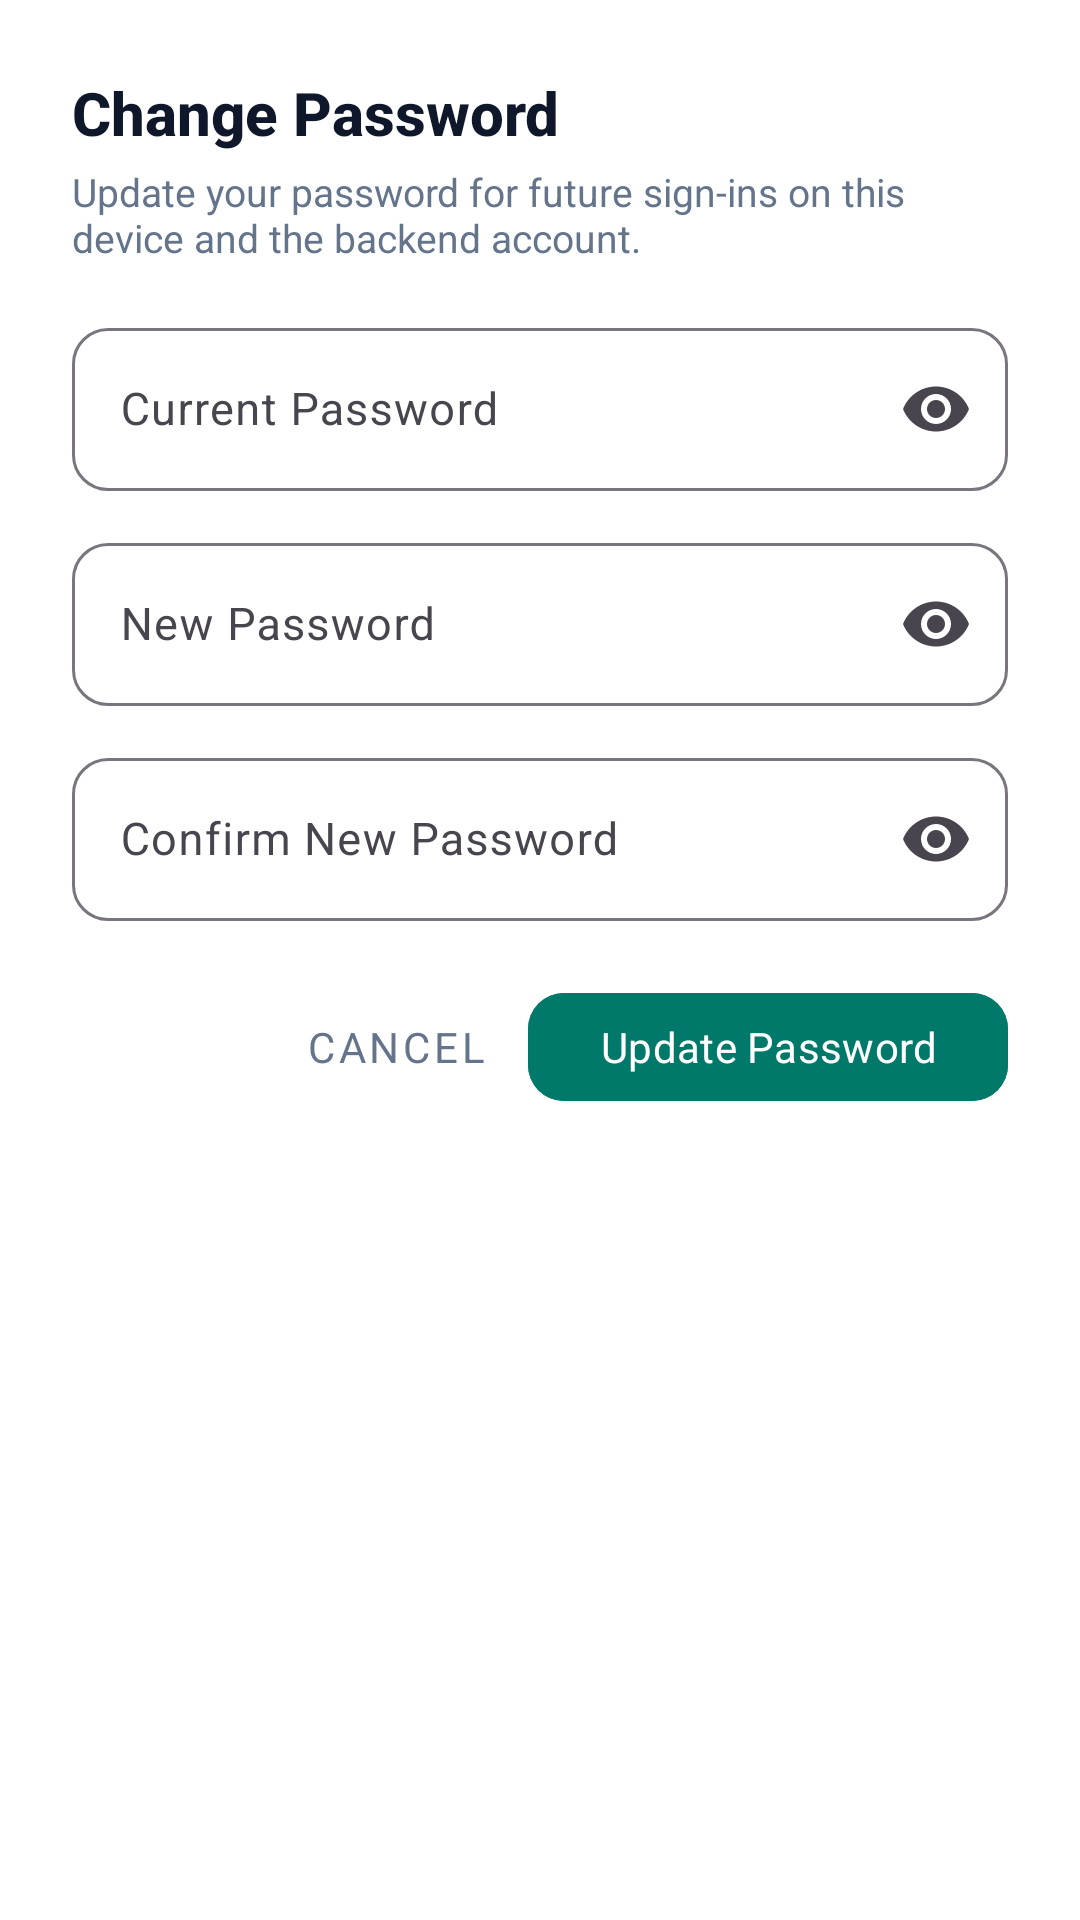

The Android layout XML behind this screen, and the referenced resources:
<!-- AndroidManifest.xml: application theme Theme.MySoftPOS -->
<!-- res/layout/dialog_change_password.xml -->
<?xml version="1.0" encoding="utf-8"?>
<LinearLayout xmlns:android="http://schemas.android.com/apk/res/android"
    xmlns:app="http://schemas.android.com/apk/res-auto"
    android:layout_width="match_parent"
    android:layout_height="wrap_content"
    android:orientation="vertical"
    android:padding="24dp"
    android:background="@android:color/white">

    <TextView
        android:layout_width="wrap_content"
        android:layout_height="wrap_content"
        android:text="@string/settings_password_dialog_title"
        android:textColor="#0F172A"
        android:textSize="20sp"
        android:textStyle="bold"
        android:fontFamily="sans-serif-medium" />

    <TextView
        android:layout_width="wrap_content"
        android:layout_height="wrap_content"
        android:layout_marginTop="4dp"
        android:text="@string/settings_password_dialog_description"
        android:textColor="#64748B"
        android:textSize="13sp" />

    <com.google.android.material.textfield.TextInputLayout
        android:layout_width="match_parent"
        android:layout_height="wrap_content"
        android:layout_marginTop="16dp"
        android:hint="@string/settings_password_current_label"
        app:boxBackgroundMode="outline"
        app:boxCornerRadiusTopStart="12dp"
        app:boxCornerRadiusTopEnd="12dp"
        app:boxCornerRadiusBottomStart="12dp"
        app:boxCornerRadiusBottomEnd="12dp"
        app:endIconMode="password_toggle">

        <com.google.android.material.textfield.TextInputEditText
            android:id="@+id/etCurrentPassword"
            android:layout_width="match_parent"
            android:layout_height="wrap_content"
            android:autofillHints="password"
            android:inputType="textPassword"
            android:maxLines="1"
            android:textSize="15sp" />
    </com.google.android.material.textfield.TextInputLayout>

    <com.google.android.material.textfield.TextInputLayout
        android:layout_width="match_parent"
        android:layout_height="wrap_content"
        android:layout_marginTop="12dp"
        android:hint="@string/settings_password_new_label"
        app:boxBackgroundMode="outline"
        app:boxCornerRadiusTopStart="12dp"
        app:boxCornerRadiusTopEnd="12dp"
        app:boxCornerRadiusBottomStart="12dp"
        app:boxCornerRadiusBottomEnd="12dp"
        app:endIconMode="password_toggle">

        <com.google.android.material.textfield.TextInputEditText
            android:id="@+id/etNewPassword"
            android:layout_width="match_parent"
            android:layout_height="wrap_content"
            android:autofillHints="newPassword"
            android:inputType="textPassword"
            android:maxLines="1"
            android:textSize="15sp" />
    </com.google.android.material.textfield.TextInputLayout>

    <com.google.android.material.textfield.TextInputLayout
        android:layout_width="match_parent"
        android:layout_height="wrap_content"
        android:layout_marginTop="12dp"
        android:hint="@string/settings_password_confirm_label"
        app:boxBackgroundMode="outline"
        app:boxCornerRadiusTopStart="12dp"
        app:boxCornerRadiusTopEnd="12dp"
        app:boxCornerRadiusBottomStart="12dp"
        app:boxCornerRadiusBottomEnd="12dp"
        app:endIconMode="password_toggle">

        <com.google.android.material.textfield.TextInputEditText
            android:id="@+id/etConfirmPassword"
            android:layout_width="match_parent"
            android:layout_height="wrap_content"
            android:autofillHints="newPassword"
            android:inputType="textPassword"
            android:maxLines="1"
            android:textSize="15sp" />
    </com.google.android.material.textfield.TextInputLayout>

    <TextView
        android:id="@+id/tvPasswordStatus"
        android:layout_width="match_parent"
        android:layout_height="wrap_content"
        android:layout_marginTop="12dp"
        android:gravity="center"
        android:padding="8dp"
        android:textSize="13sp"
        android:visibility="gone" />

    <LinearLayout
        android:layout_width="match_parent"
        android:layout_height="wrap_content"
        android:layout_marginTop="20dp"
        android:orientation="horizontal"
        android:gravity="end">

        <com.google.android.material.button.MaterialButton
            android:id="@+id/btnCancel"
            style="@style/Widget.MaterialComponents.Button.TextButton"
            android:layout_width="wrap_content"
            android:layout_height="44dp"
            android:text="@string/common_cancel"
            android:textColor="#64748B"
            android:textSize="14sp" />

        <com.google.android.material.button.MaterialButton
            android:id="@+id/btnSave"
            android:layout_width="wrap_content"
            android:layout_height="44dp"
            android:text="@string/settings_password_save_action"
            android:textSize="14sp"
            android:backgroundTint="#00796B"
            app:cornerRadius="12dp" />
    </LinearLayout>

</LinearLayout>
<!-- resources referenced by this layout -->
<resources>
  <string name="common_cancel">Cancel</string>
  <string name="settings_password_confirm_label">Confirm New Password</string>
  <string name="settings_password_current_label">Current Password</string>
  <string name="settings_password_dialog_description">Update your password for future sign-ins on this device and the backend account.</string>
  <string name="settings_password_dialog_title">Change Password</string>
  <string name="settings_password_new_label">New Password</string>
  <string name="settings_password_save_action">Update Password</string>
  <style name="Theme.MySoftPOS" parent="Theme.Material3.Light.NoActionBar">
          
          <item name="colorPrimary">@color/primary</item>
          <item name="colorOnPrimary">@color/on_primary</item>
          <item name="colorPrimaryContainer">@color/background</item>
          <item name="colorOnPrimaryContainer">@color/primary</item>
  
          <item name="colorSecondary">@color/secondary</item>
          <item name="colorOnSecondary">@color/on_secondary</item>
          
          
          <item name="colorSurface">@color/surface</item>
          <item name="colorOnSurface">@color/on_surface</item>
          <item name="android:colorBackground">@color/background</item>
          <item name="android:textColorPrimary">@color/text_primary</item>
          <item name="android:textColorSecondary">@color/text_secondary</item>
          
          
          <item name="android:editTextColor">@color/text_primary</item>
          <item name="android:textColorHint">@color/text_hint</item>
  
          <item name="colorError">@color/error</item>
          
          <item name="android:statusBarColor">@color/background</item>
          <item name="android:windowLightStatusBar">true</item>
  
          
          <item name="android:windowAnimationStyle">@style/AppWindowAnimations</item>
  
          
          <item name="android:fontFamily">sans-serif</item>
      </style>
  <color name="primary">#3B82F6</color>
  <color name="on_primary">#FFFFFF</color>
  <color name="background">#F8FAFC</color>
  <color name="secondary">#06B6D4</color>
  <color name="on_secondary">#000000</color>
  <color name="surface">#FFFFFF</color>
  <color name="on_surface">#1E293B</color>
  <color name="text_primary">#1E293B</color>
  <color name="text_secondary">#64748B</color>
  <color name="text_hint">#94A3B8</color>
  <color name="error">#EF4444</color>
  <style name="AppWindowAnimations" parent="@android:style/Animation.Activity">
          <item name="android:activityOpenEnterAnimation">@anim/slide_in_right</item>
          <item name="android:activityOpenExitAnimation">@anim/slide_out_left</item>
          <item name="android:activityCloseEnterAnimation">@anim/slide_in_left</item>
          <item name="android:activityCloseExitAnimation">@anim/slide_out_right</item>
      </style>
</resources>
